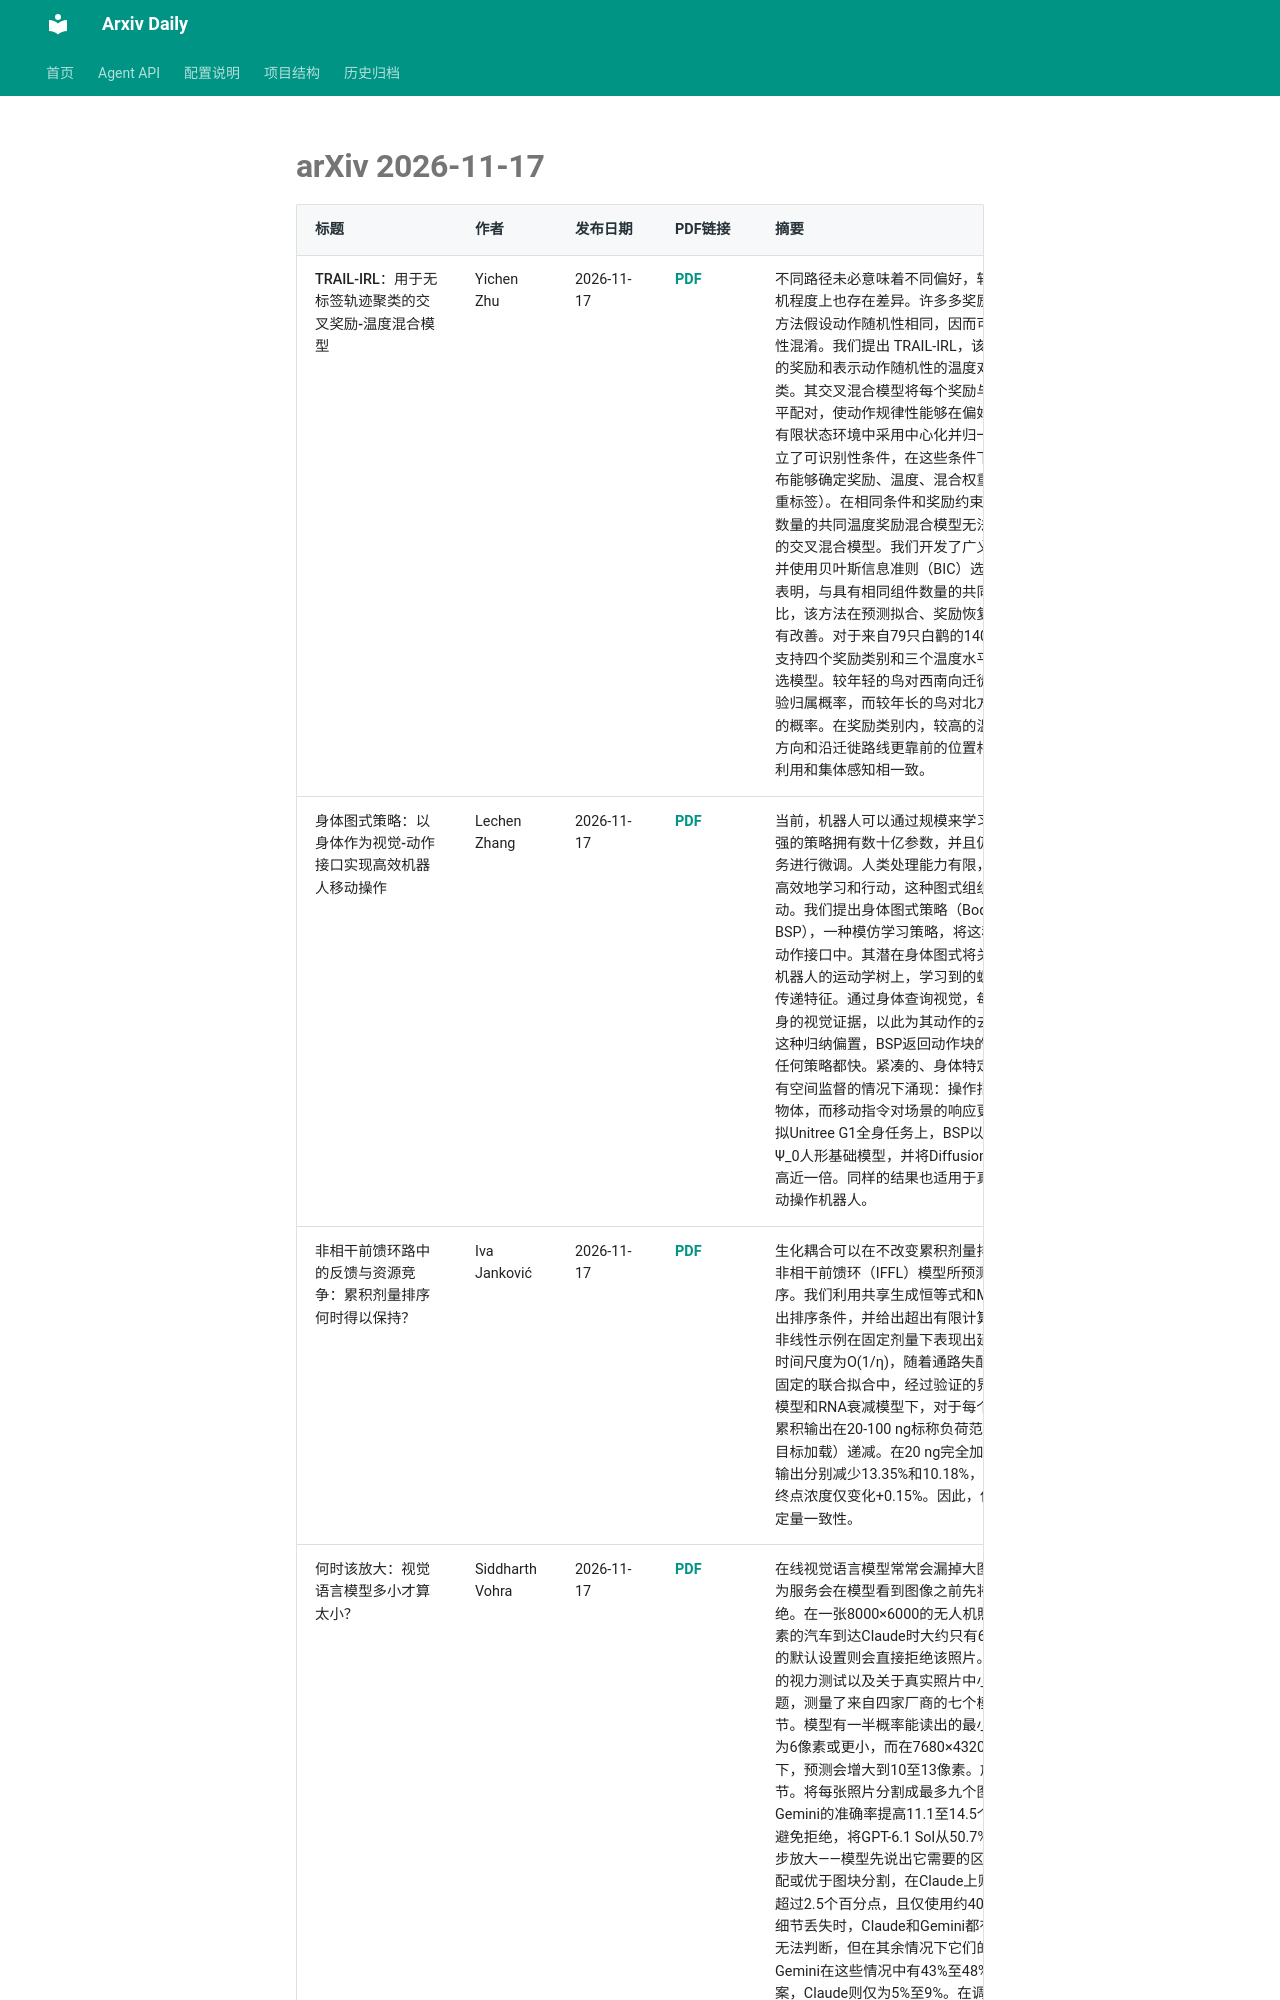

repository: Lcollection/Arxiv_Daily · page: daily-papers/2026-11-17-arxiv/index.html · generator: mkdocs

# arXiv 2026-11-17

| 标题 | 作者 | 发布日期 | PDF链接 | 摘要 |
|------|------|----------|--------|------|
| TRAIL-IRL：用于无标签轨迹聚类的交叉奖励-温度混合模型 | Yichen Zhu | 2026-11-17 | [PDF](https://arxiv.org/pdf/2611.22715v1) | 不同路径未必意味着不同偏好，轨迹在动作选择的随机程度上也存在差异。许多多奖励逆强化学习（IRL）方法假设动作随机性相同，因而可能将其与偏好异质性混淆。我们提出 TRAIL-IRL，该方法利用表示偏好的奖励和表示动作随机性的温度对无标签轨迹进行聚类。其交叉混合模型将每个奖励与一组共享的温度水平配对，使动作规律性能够在偏好组内变化。在已知有限状态环境中采用中心化并归一化的奖励，我们建立了可识别性条件，在这些条件下，足够长轨迹的分布能够确定奖励、温度、混合权重和类别数量（直至重标签）。在相同条件和奖励约束下，具有相同组件数量的共同温度奖励混合模型无法复现具有多个温度的交叉混合模型。我们开发了广义期望最大化算法，并使用贝叶斯信息准则（BIC）选择类别数量。仿真表明，与具有相同组件数量的共同温度混合模型相比，该方法在预测拟合、奖励恢复和轨迹分类方面均有改善。对于来自79只白鹳的140个鸟年轨迹，BIC支持四个奖励类别和三个温度水平，优于共同温度候选模型。较年轻的鸟对西南向迁徙类别具有更高的后验归属概率，而较年长的鸟对北方滞留类别具有更高的概率。在奖励类别内，较高的温度与更多变的移动方向和沿迁徙路线更靠前的位置相关，这与社交信息利用和集体感知相一致。 |
| 身体图式策略：以身体作为视觉-动作接口实现高效机器人移动操作 | Lechen Zhang | 2026-11-17 | [PDF](https://arxiv.org/pdf/2611.22713v1) | 当前，机器人可以通过规模来学习全身移动操作：最强的策略拥有数十亿参数，并且仍然需要针对特定任务进行微调。人类处理能力有限，却能通过身体图式高效地学习和行动，这种图式组织了他们所见与所动。我们提出身体图式策略（Body Schema Policy，BSP），一种模仿学习策略，将这种图式构建到视觉-动作接口中。其潜在身体图式将关节和连杆标记置于机器人的运动学树上，学习到的螺旋运动在连杆之间传递特征。通过身体查询视觉，每个身体部位检索自身的视觉证据，以此为其动作的去噪提供条件。凭借这种归纳偏置，BSP返回动作块的速度比我们比较的任何策略都快。紧凑的、身体特定的视觉读出也在没有空间监督的情况下涌现：操作指令强烈依赖于任务物体，而移动指令对场景的响应更为广泛。在九个模拟Unitree G1全身任务上，BSP以少75倍的参数匹配Ψ_0人形基础模型，并将Diffusion Policy的成功率提高近一倍。同样的结果也适用于真实的G1和Fetch移动操作机器人。 |
| 非相干前馈环路中的反馈与资源竞争：累积剂量排序何时得以保持？ | Iva Janković | 2026-11-17 | [PDF](https://arxiv.org/pdf/2611.22710v1) | 生化耦合可以在不改变累积剂量排序的情况下，改变非相干前馈环（IFFL）模型所预测的表达水平和时序。我们利用共享生成恒等式和Metzler比较界推导出排序条件，并给出超出有限计算的尾部保证。一个非线性示例在固定剂量下表现出延迟的斜率反转，其时间尺度为O(1/η)，随着通路失配η趋于零。在一个固定的联合拟合中，经过验证的界确立了在翻译阻断模型和RNA衰减模型下，对于每个正有限观测时间，累积输出在20-100 ng标称负荷范围内（从零到完全目标加载）递减。在20 ng完全加载时，48小时累积输出分别减少13.35%和10.18%，而第一个模型中的终点浓度仅变化+0.15%。因此，保持排序并不能确保定量一致性。 |
| 何时该放大：视觉语言模型多小才算太小？ | Siddharth Vohra | 2026-11-17 | [PDF](https://arxiv.org/pdf/2611.22709v1) | 在线视觉语言模型常常会漏掉大图像中的小细节，因为服务会在模型看到图像之前先将其缩小或直接拒绝。在一张8000×6000的无人机照片中，一辆宽20像素的汽车到达Claude时大约只有6像素宽，而OpenAI的默认设置则会直接拒绝该照片。我们使用印刷代码的视力测试以及关于真实照片中小物体的601个问题，测量了来自四家厂商的七个模型能保留多少细节。模型有一半概率能读出的最小文字，在小图像上为6像素或更小，而在7680×4320照片的默认设置下，预测会增大到10至13像素。放大能找回大部分细节。将每张照片分割成最多九个图块，可使Claude和Gemini的准确率提高11.1至14.5个百分点，并且通过避免拒绝，将GPT-6.1 Sol从50.7%提升到83.7%。两步放大——模型先说出它需要的区域——在Gemini上匹配或优于图块分割，在Claude上则与图块分割相差不超过2.5个百分点，且仅使用约40%的图像token。当细节丢失时，Claude和Gemini都有约一半的时间表示无法判断，但在其余情况下它们的失败方式不同：Gemini在这些情况中有43%至48%给出自信的错误答案，Claude则仅为5%至9%。在调用前基于细节大小进行的检查，在Claude和Gemini上错过了图块分割的大部分增益，但Claude自身的回复是一个可靠的触发条件：仅在回复不确定后再进行图块分割，与
